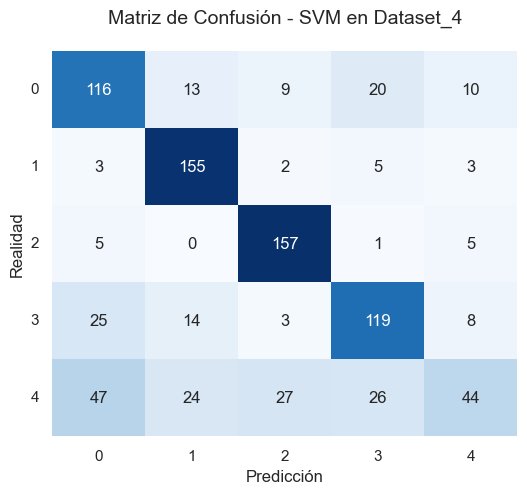

Values plotted in this chart, from the file beside it:
, 0, 1, 2, 3, 4
0, 116, 13, 9, 20, 10
1, 3, 155, 2, 5, 3
2, 5, 0, 157, 1, 5
3, 25, 14, 3, 119, 8
4, 47, 24, 27, 26, 44
